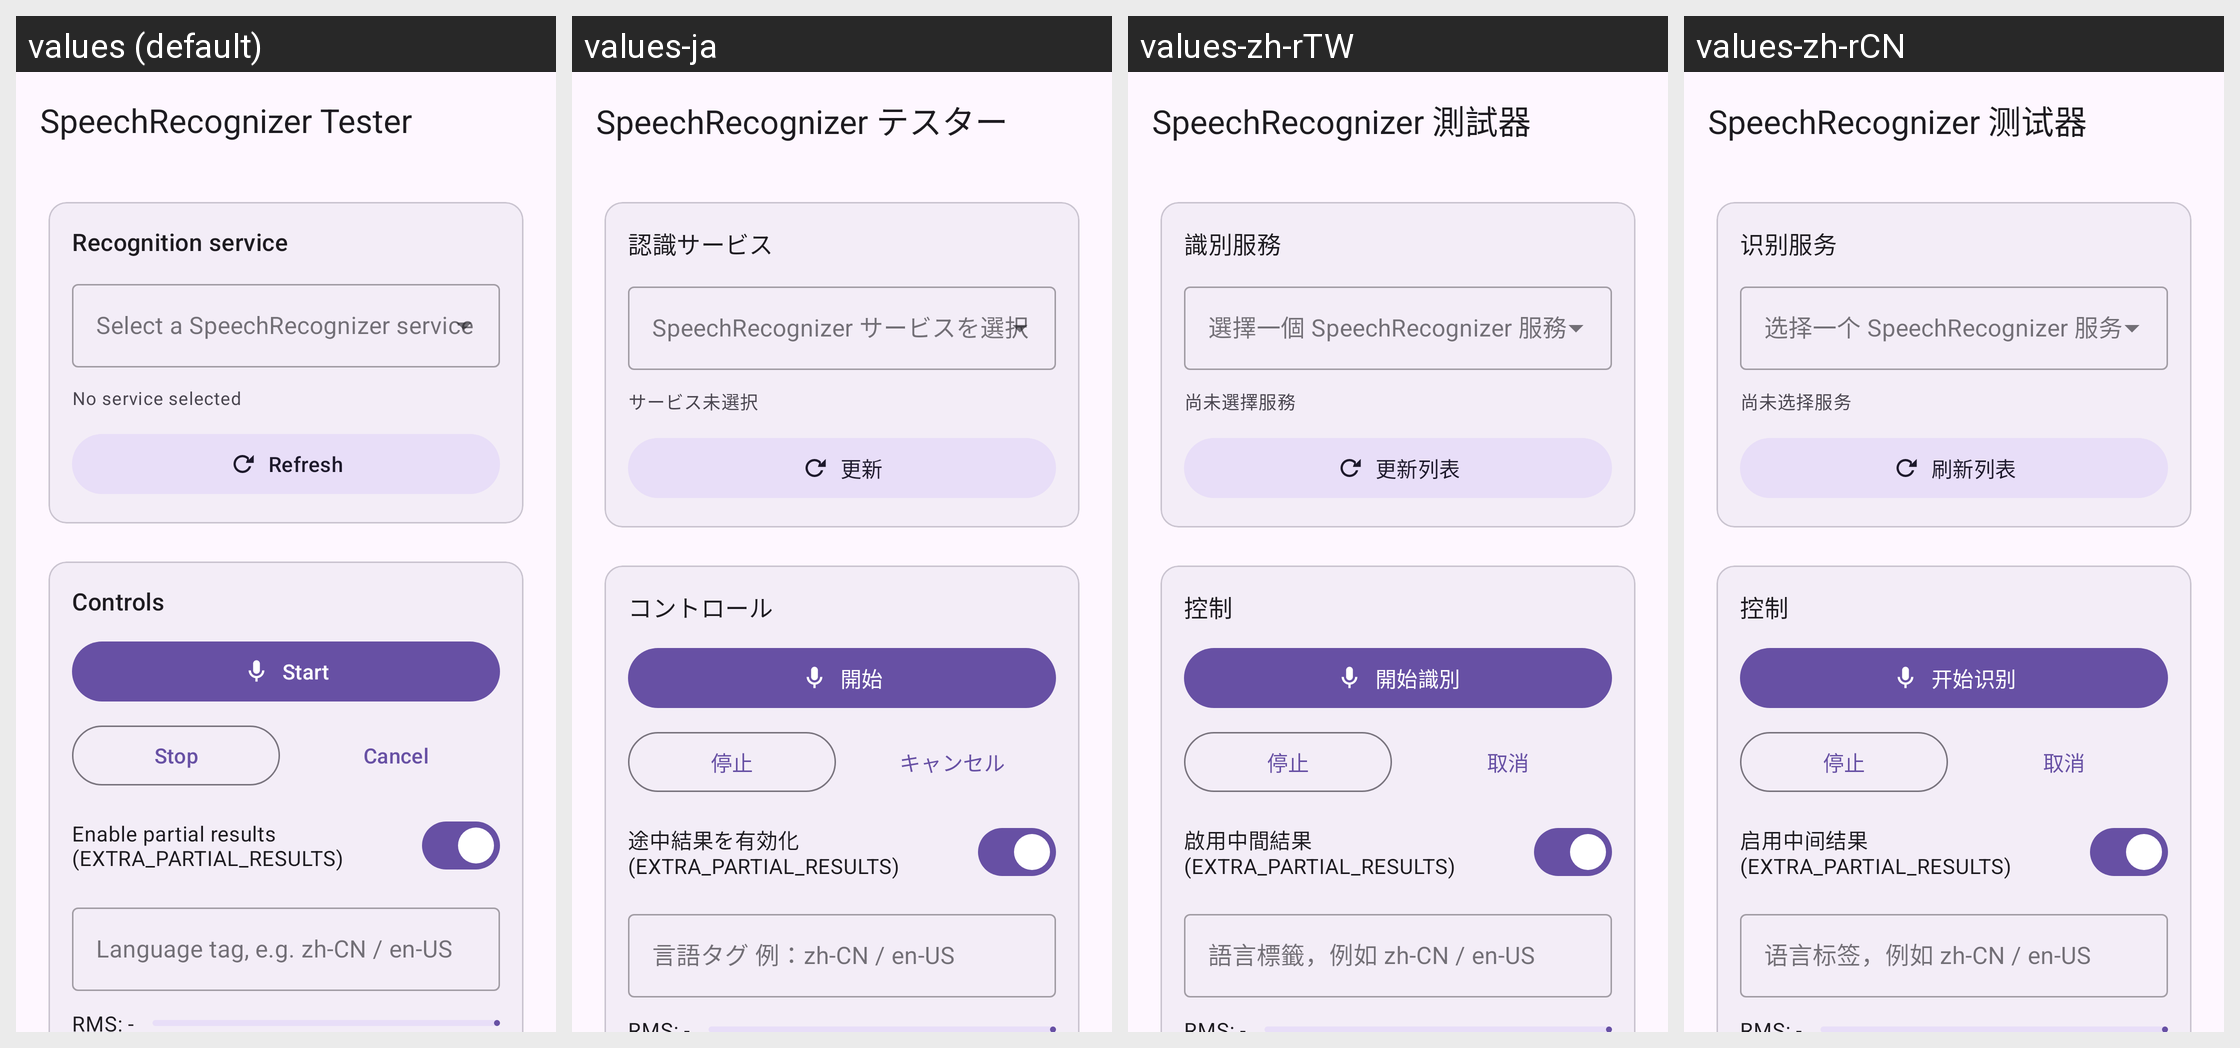

Here is an Android app screen in its default locale and in the app's own translations. Write out the translated-string differences for the strings that appear on this screen.
Android screen res/layout/activity_main.xml rendered under 4 locales, left to right: values (default), values-ja, values-zh-rTW, values-zh-rCN. Device: Nexus 5 (rendered at 1080×1920; each locale shown at half size, 540×960, under a caption strip naming it); theme Theme.SpeechRecognizerTester.
Strings drawn on this screen, with the default value and each locale's value (text and hints the layout hard-codes, and strings that could not be matched under every locale, appear in the picture but are not listed):

app_name
  values: SpeechRecognizer Tester
  values-ja: SpeechRecognizer テスター
  values-zh-rTW: SpeechRecognizer 測試器
  values-zh-rCN: SpeechRecognizer 测试器

section_service
  values: Recognition service
  values-ja: 認識サービス
  values-zh-rTW: 識別服務
  values-zh-rCN: 识别服务

label_select_service
  values: Select a SpeechRecognizer service
  values-ja: SpeechRecognizer サービスを選択
  values-zh-rTW: 選擇一個 SpeechRecognizer 服務
  values-zh-rCN: 选择一个 SpeechRecognizer 服务

label_service_info_placeholder
  values: No service selected
  values-ja: サービス未選択
  values-zh-rTW: 尚未選擇服務
  values-zh-rCN: 尚未选择服务

btn_refresh
  values: Refresh
  values-ja: 更新
  values-zh-rTW: 更新列表
  values-zh-rCN: 刷新列表

section_controls
  values: Controls
  values-ja: コントロール
  values-zh-rTW: 控制
  values-zh-rCN: 控制

btn_start
  values: Start
  values-ja: 開始
  values-zh-rTW: 開始識別
  values-zh-rCN: 开始识别

btn_stop
  values: Stop
  values-ja: 停止
  values-zh-rTW: 停止
  values-zh-rCN: 停止

btn_cancel
  values: Cancel
  values-ja: キャンセル
  values-zh-rTW: 取消
  values-zh-rCN: 取消

label_enable_partial
  values: Enable partial results (EXTRA_PARTIAL_RESULTS)
  values-ja: 途中結果を有効化 (EXTRA_PARTIAL_RESULTS)
  values-zh-rTW: 啟用中間結果 (EXTRA_PARTIAL_RESULTS)
  values-zh-rCN: 启用中间结果 (EXTRA_PARTIAL_RESULTS)

hint_language_tag
  values: Language tag, e.g. zh-CN / en-US
  values-ja: 言語タグ 例：zh-CN / en-US
  values-zh-rTW: 語言標籤，例如 zh-CN / en-US
  values-zh-rCN: 语言标签，例如 zh-CN / en-US
